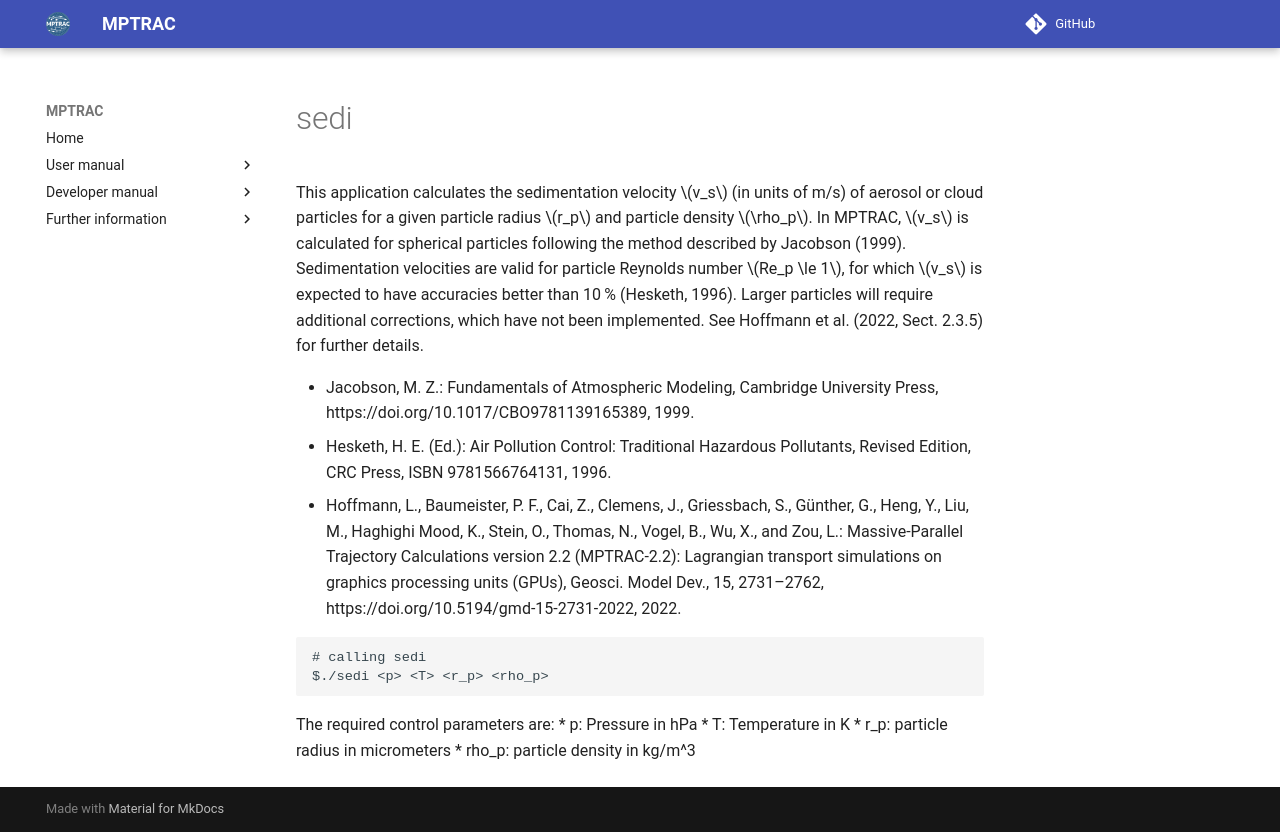

repository: slcs-jsc/mptrac · page: apps/sedi/index.html · generator: mkdocs

# sedi

This application calculates the sedimentation velocity $v_s$ (in units of m/s) of aerosol or cloud particles for a given particle radius $r_p$ and particle density $\rho_p$. In MPTRAC, $v_s$ is calculated for spherical particles following the method described by Jacobson (1999). Sedimentation velocities are valid for particle Reynolds number $Re_p \le 1$, for which $v_s$ is expected to have accuracies better than 10 % (Hesketh, 1996). Larger particles will require additional corrections, which have not been implemented. See Hoffmann et al. (2022, Sect. 2.3.5) for further details.

* Jacobson, M. Z.: Fundamentals of Atmospheric Modeling, Cambridge University Press, https://doi.org/10.1017/CBO9781139165389, 1999.
* Hesketh, H. E. (Ed.): Air Pollution Control: Traditional Hazardous Pollutants, Revised Edition, CRC Press, ISBN 9781566764131, 1996.
* Hoffmann, L., Baumeister, P. F., Cai, Z., Clemens, J., Griessbach, S., Günther, G., Heng, Y., Liu, M., Haghighi Mood, K., Stein, O., Thomas, N., Vogel, B., Wu, X., and Zou, L.: Massive-Parallel Trajectory Calculations version 2.2 (MPTRAC-2.2): Lagrangian transport simulations on graphics processing units (GPUs), Geosci. Model Dev., 15, 2731–2762, https://doi.org/10.5194/gmd-15-2731-2022, 2022.

```
# calling sedi
$./sedi <p> <T> <r_p> <rho_p>
```

The required control parameters are:
* p: Pressure in hPa
* T: Temperature in K
* r_p: particle radius in micrometers
* rho_p: particle density in kg/m^3
